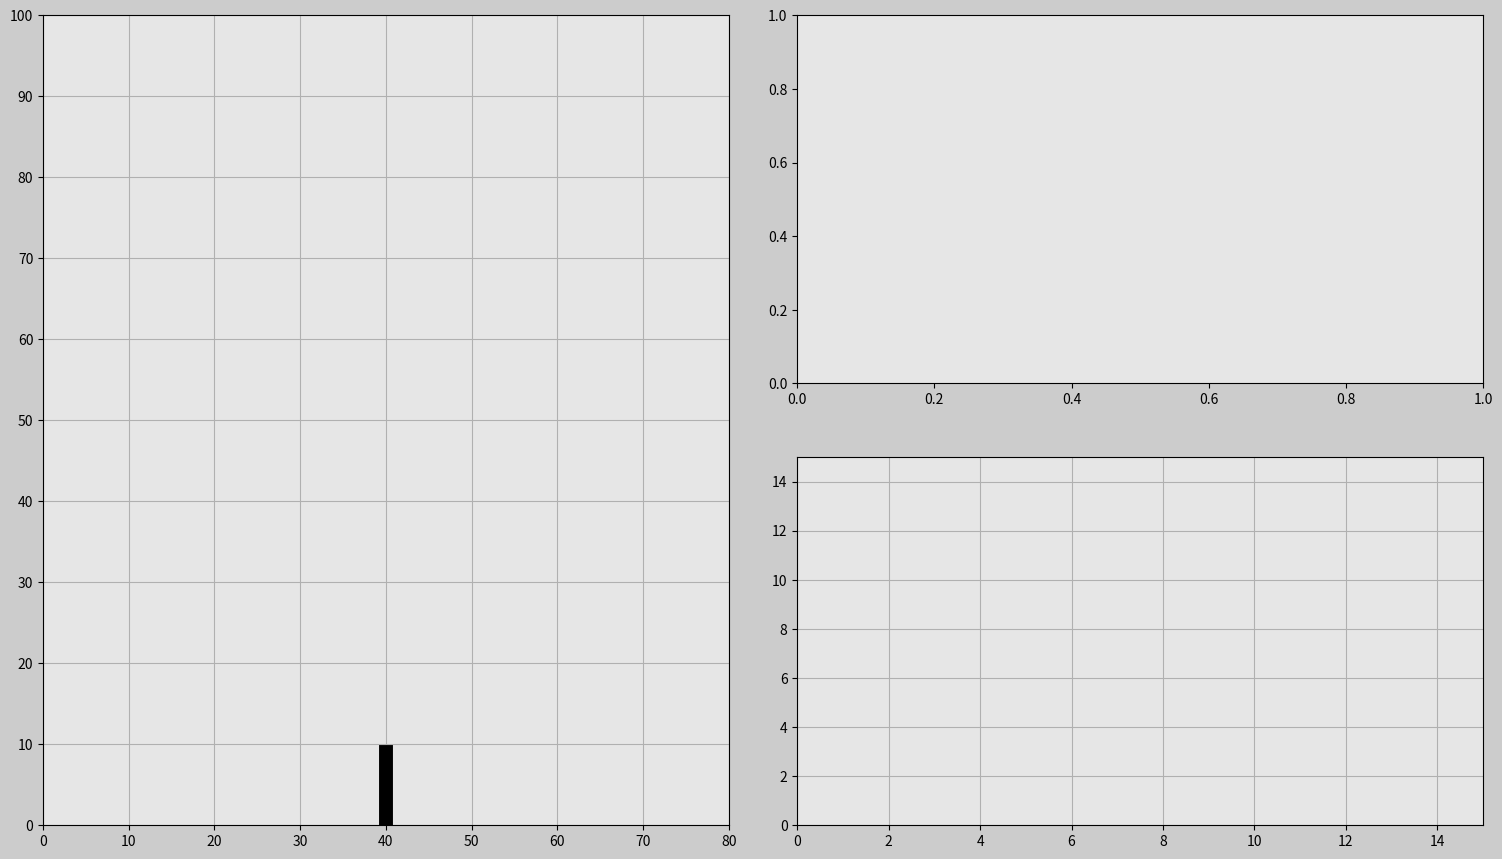

This chart was generated by the following Python code:
import matplotlib.pyplot as plt
import matplotlib.gridspec as gridspec
import matplotlib.animation as animation
import numpy as np

# Set up duration for animation
t0 = 0
t_end = 22
dt = 0.02
t = np.arange(0, t_end + dt, dt)

# Constants
g = -9.81  # [m/s^2]
m = 1000  # [kg]
F_g = m * g

# Rocket
x_i = 40
y_i = 0
v_y_i = 0
F_y_r = 10000

x = np.ones(len(t)) * x_i
y = np.ones(len(t)) * y_i
v_y = np.zeros(len(t))
a_y = np.zeros(len(t))

for i in range(len(t)):
    prev_a_y = a_y[i - 1] if i > 1 else 0
    prev_v_y = v_y[i - 1] if i > 1 else v_y_i
    prev_y = y[i - 1] if i > 1 else y_i

    F_y_net = F_y_r + F_g
    a_y[i] = F_y_net / m
    v_y[i] = prev_v_y + ((prev_a_y + a_y[i]) / 2) * dt
    y[i] = prev_y + ((prev_v_y + v_y[i]) / 2) * dt

    if y[i] <= 0:
        y[i] = 0

print(y)


############### Animation ###############
frame_amount = len(t)


def update_plot(num):
    rocket.set_data([x[num], x[num]], [y[num] - 1, y[num] + 10 - 1])
    vert_vel.set_data(t[0:num], v_y[0:num])

    return rocket, vert_vel


fig = plt.figure(figsize=(16, 9), dpi=80, facecolor=(0.8, 0.8, 0.8))
gs = gridspec.GridSpec(2, 2)
plt.subplots_adjust(left=0.05, bottom=0.05, right=0.95,
                    top=0.95, wspace=0.1, hspace=0.2)


# Simulation subplot
ax0 = fig.add_subplot(gs[:, 0], facecolor=(0.9, 0.9, 0.9))
ax0_x_lim = 80
ax0_y_lim = 100
plt.xlim(0, ax0_x_lim)
plt.ylim(0, ax0_y_lim)
plt.xticks(np.arange(0, ax0_x_lim + 1, 10))
plt.yticks(np.arange(0, ax0_y_lim + 1, 10))
plt.grid(True)

# Generate wind data
# x = np.linspace(0, ax0_x_lim, 20)
# y = np.linspace(0, ax0_y_lim, 20)
# X, Y = np.meshgrid(x, y)
# U = np.ones_like(X) * 0.1
# V = np.zeros_like(Y)
# Q = ax0.quiver(X, Y, U, V, pivot='middle', color='blue')

# Rocket
rocket, = ax0.plot(
    [x_i, x_i], [y_i - 1, y_i + 10 - 1], 'black', linewidth=10)
rocket_thrust_trace, = ax0.plot([x_i, x_i], [y_i, y_i], 'orange', linewidth=2)


# subplot 1
ax1 = fig.add_subplot(gs[1, 1], facecolor=(0.9, 0.9, 0.9))
ax1_x_lim = 15
ax1_y_lim = 15
plt.xlim(0, ax1_x_lim)
plt.ylim(0, ax1_y_lim)
plt.grid(True)
vert_vel, = ax1.plot([], [], 'b', linewidth=1)


# subplot 2
ax2 = fig.add_subplot(gs[0, 1], facecolor=(0.9, 0.9, 0.9))


ani = animation.FuncAnimation(
    fig, update_plot, frames=frame_amount, interval=20, repeat=True, blit=True)
plt.show()
